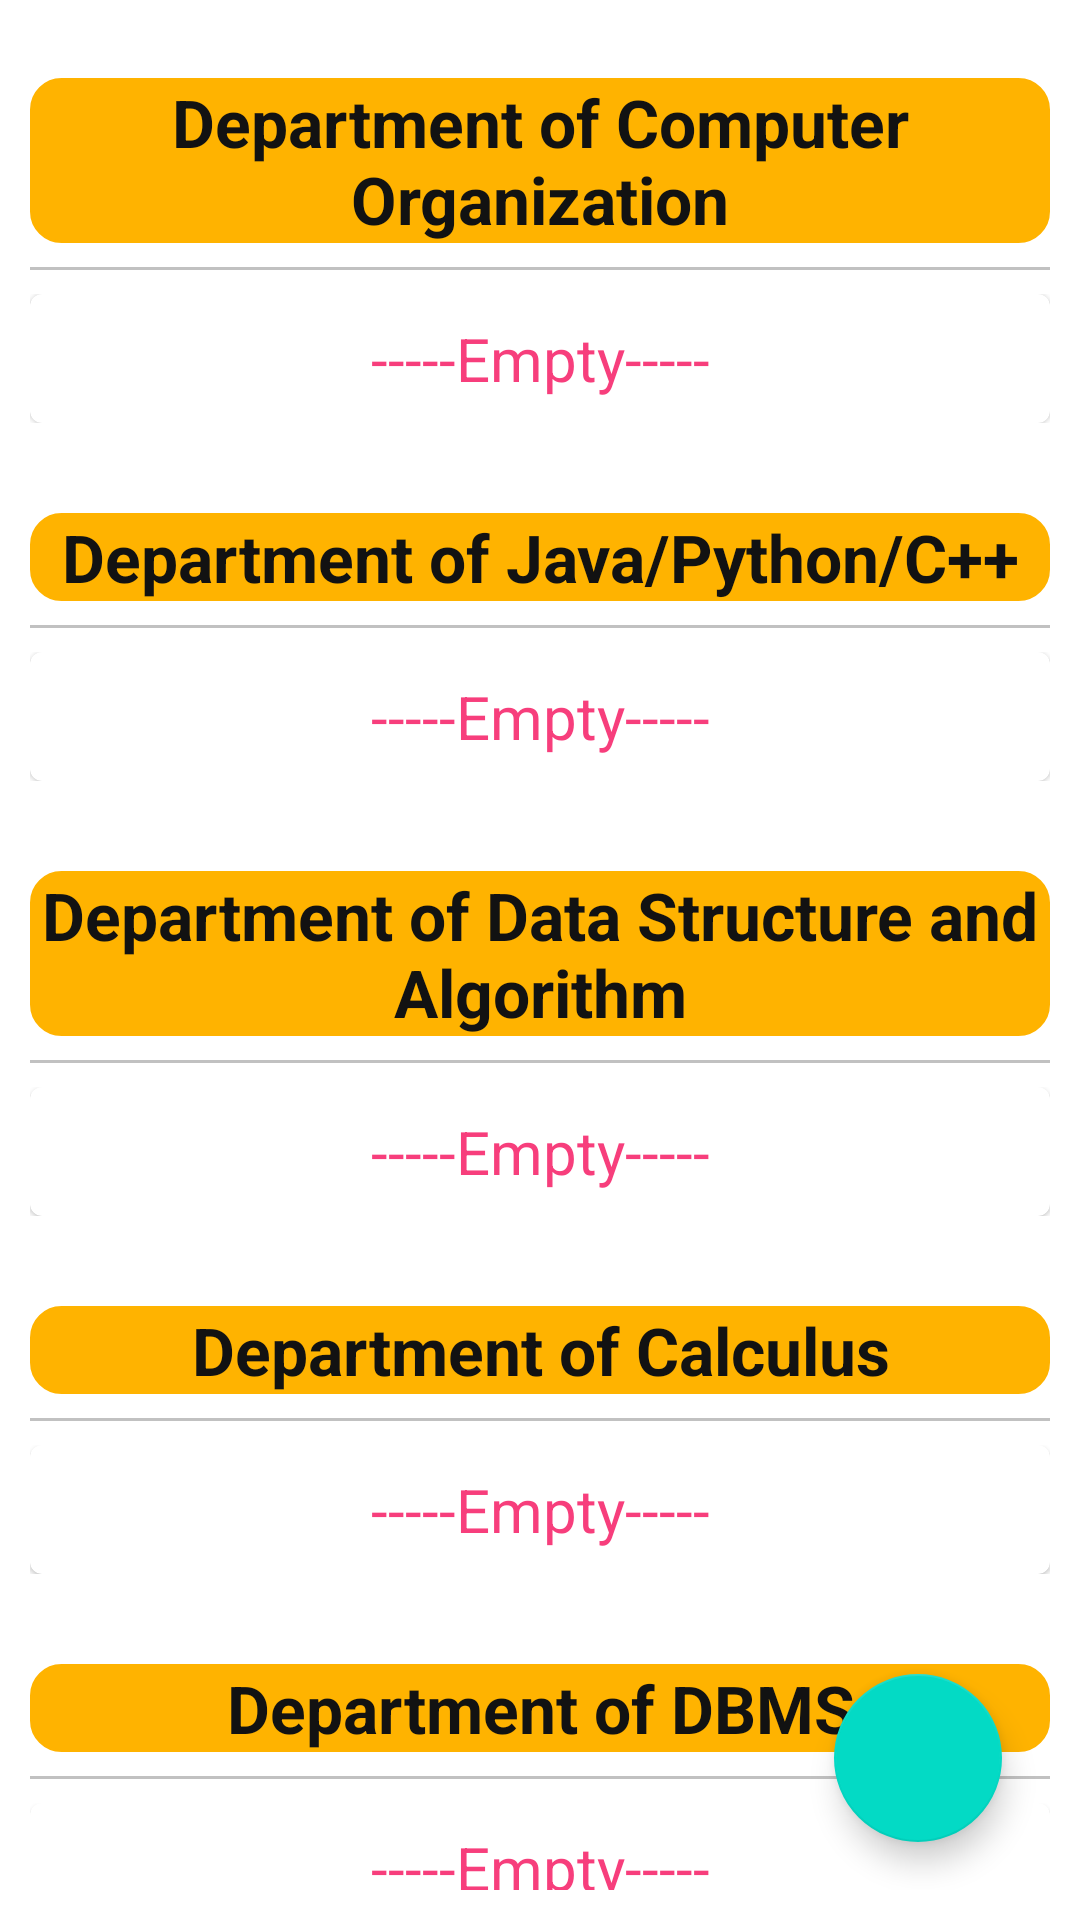

The Android layout XML behind this screen, and the referenced resources:
<!-- AndroidManifest.xml: application theme Theme.AdminCollegeApp -->
<!-- res/layout/activity_update_faculty.xml -->
<?xml version="1.0" encoding="utf-8"?>
<androidx.coordinatorlayout.widget.CoordinatorLayout xmlns:android="http://schemas.android.com/apk/res/android"
    xmlns:app="http://schemas.android.com/apk/res-auto"
    xmlns:tools="http://schemas.android.com/tools"
    android:layout_width="match_parent"
    android:layout_height="match_parent"
    tools:context=".faculty.UpdateFaculty"
    android:padding="10dp">

    <com.google.android.material.floatingactionbutton.FloatingActionButton
        android:layout_width="wrap_content"
        android:layout_height="wrap_content"
        android:id="@+id/fab"
        style="@style/Widget.Design.FloatingActionButton"
        android:layout_gravity="bottom|right"
        android:layout_margin="16dp"
        android:src="@drawable/ic_add"
        android:elevation="3dp"
        app:fabSize="normal"/>

    <androidx.core.widget.NestedScrollView
        android:layout_width="match_parent"
        android:layout_height="match_parent">
        <LinearLayout
            android:layout_width="match_parent"
            android:layout_height="match_parent"
            android:orientation="vertical">

            <TextView
                android:layout_width="match_parent"
                android:layout_height="wrap_content"
                android:text="Department of Computer Organization"
                android:gravity="center"
                android:textSize="22sp"
                android:textColor="@color/textcolor"
                android:textStyle="bold"
                android:layout_marginTop="16dp"
                android:background="@drawable/my_border"
                android:backgroundTint="@color/yellow"/>

            <View
                android:layout_width="match_parent"
                android:layout_height="1dp"
                android:layout_marginVertical="8dp"
                android:background="#c1c1c1"/>

            <androidx.recyclerview.widget.RecyclerView
                android:layout_width="match_parent"
                android:layout_height="wrap_content"
                android:id="@+id/coDepartment"
                android:visibility="gone"
                android:nestedScrollingEnabled="false"/>

            <LinearLayout
                android:layout_width="match_parent"
                android:layout_height="wrap_content"
                android:orientation="vertical"
                android:id="@+id/coNoData">
                <include layout="@layout/no_data_found"/>
            </LinearLayout>

            <TextView
                android:layout_width="match_parent"
                android:layout_height="wrap_content"
                android:text="Department of Java/Python/C++"
                android:gravity="center"
                android:textSize="22sp"
                android:textColor="@color/textcolor"
                android:textStyle="bold"
                android:layout_marginTop="30dp"
                android:background="@drawable/my_border"
                android:backgroundTint="@color/yellow"/>

            <View
                android:layout_width="match_parent"
                android:layout_height="1dp"
                android:layout_marginVertical="8dp"
                android:background="#c1c1c1"/>

            <androidx.recyclerview.widget.RecyclerView
                android:layout_width="match_parent"
                android:layout_height="wrap_content"
                android:id="@+id/javaDepartment"
                android:visibility="gone"
                android:nestedScrollingEnabled="false"/>

            <LinearLayout
                android:layout_width="match_parent"
                android:layout_height="wrap_content"
                android:orientation="vertical"
                android:id="@+id/javaNoData">
                <include layout="@layout/no_data_found"/>
            </LinearLayout>

            <TextView
                android:layout_width="match_parent"
                android:layout_height="wrap_content"
                android:text="Department of Data Structure and Algorithm"
                android:gravity="center"
                android:textSize="22sp"
                android:textColor="@color/textcolor"
                android:textStyle="bold"
                android:layout_marginTop="30dp"
                android:background="@drawable/my_border"
                android:backgroundTint="@color/yellow"/>

            <View
                android:layout_width="match_parent"
                android:layout_height="1dp"
                android:layout_marginVertical="8dp"
                android:background="#c1c1c1"/>

            <androidx.recyclerview.widget.RecyclerView
                android:layout_width="match_parent"
                android:layout_height="wrap_content"
                android:id="@+id/dsaDepartment"
                android:visibility="gone"
                android:nestedScrollingEnabled="false"/>

            <LinearLayout
                android:layout_width="match_parent"
                android:layout_height="wrap_content"
                android:orientation="vertical"
                android:id="@+id/dsaNoData">
                <include layout="@layout/no_data_found"/>
            </LinearLayout>

            <TextView
                android:layout_width="match_parent"
                android:layout_height="wrap_content"
                android:text="Department of Calculus"
                android:gravity="center"
                android:textSize="22sp"
                android:textColor="@color/textcolor"
                android:textStyle="bold"
                android:layout_marginTop="30dp"
                android:background="@drawable/my_border"
                android:backgroundTint="@color/yellow"/>

            <View
                android:layout_width="match_parent"
                android:layout_height="1dp"
                android:layout_marginVertical="8dp"
                android:background="#c1c1c1"/>

            <androidx.recyclerview.widget.RecyclerView
                android:layout_width="match_parent"
                android:layout_height="wrap_content"
                android:id="@+id/calDepartment"
                android:visibility="gone"
                android:nestedScrollingEnabled="false"/>

            <LinearLayout
                android:layout_width="match_parent"
                android:layout_height="wrap_content"
                android:orientation="vertical"
                android:id="@+id/calNoData">
                <include layout="@layout/no_data_found"/>
            </LinearLayout>


            <TextView
                android:layout_width="match_parent"
                android:layout_height="wrap_content"
                android:text="Department of DBMS"
                android:gravity="center"
                android:textSize="22sp"
                android:textColor="@color/textcolor"
                android:textStyle="bold"
                android:layout_marginTop="30dp"
                android:background="@drawable/my_border"
                android:backgroundTint="@color/yellow"/>

            <View
                android:layout_width="match_parent"
                android:layout_height="1dp"
                android:layout_marginVertical="8dp"
                android:background="#c1c1c1"/>

            <androidx.recyclerview.widget.RecyclerView
                android:layout_width="match_parent"
                android:layout_height="wrap_content"
                android:id="@+id/dbDepartment"
                android:visibility="gone"
                android:nestedScrollingEnabled="false"/>

            <LinearLayout
                android:layout_width="match_parent"
                android:layout_height="wrap_content"
                android:orientation="vertical"
                android:id="@+id/dbNoData">
                <include layout="@layout/no_data_found"/>
            </LinearLayout>

        </LinearLayout>
    </androidx.core.widget.NestedScrollView>

</androidx.coordinatorlayout.widget.CoordinatorLayout>
<!-- res/layout/no_data_found.xml (included above) -->
<?xml version="1.0" encoding="utf-8"?>
<com.google.android.material.card.MaterialCardView xmlns:android="http://schemas.android.com/apk/res/android"
    android:layout_width="match_parent"
    android:layout_height="wrap_content"
    android:id="@+id/noDataFound">

    <TextView
        android:layout_width="match_parent"
        android:layout_height="wrap_content"
        android:text="-----Empty-----"
        android:textColor="@color/red2"

        android:layout_margin="8dp"
        android:gravity="center"
        android:textSize="20sp"/>

</com.google.android.material.card.MaterialCardView>
<!-- resources referenced by this layout -->
<resources>
  <color name="red2">#F73E7C</color>
  <color name="textcolor">#121212</color>
  <color name="yellow">#ffb300</color>
  <!-- drawable my_border (drawable) -->
  <?xml version="1.0" encoding="utf-8"?>
  <shape xmlns:android="http://schemas.android.com/apk/res/android"
      android:shape="rectangle" >
  
      
      <solid
          android:color="@color/white" >
      </solid>
  
      
      <stroke
          android:width="1dp"
          android:color="@color/textcolor" >
      </stroke>
  
      
      <corners
          android:radius="10dp"   >
      </corners>
  
  </shape>
  <style name="Theme.AdminCollegeApp" parent="Theme.MaterialComponents.Light.DarkActionBar">
          
          <item name="colorPrimary">#8698D7</item>
          <item name="colorPrimaryVariant">@color/purple_700</item>
          <item name="colorOnPrimary">@color/white</item>
          
          <item name="colorSecondary">@color/teal_200</item>
          <item name="colorSecondaryVariant">@color/teal_700</item>
          <item name="colorOnSecondary">@color/black</item>
          
          <item name="android:statusBarColor" tools:targetApi="l">@color/lightgrey</item>
          
      </style>
  <color name="white">#FFFFFFFF</color>
  <color name="purple_700">#FF3700B3</color>
  <color name="teal_200">#FF03DAC5</color>
  <color name="teal_700">#FF018786</color>
  <color name="black">#FF000000</color>
  <color name="lightgrey">#C1C1C1</color>
</resources>
